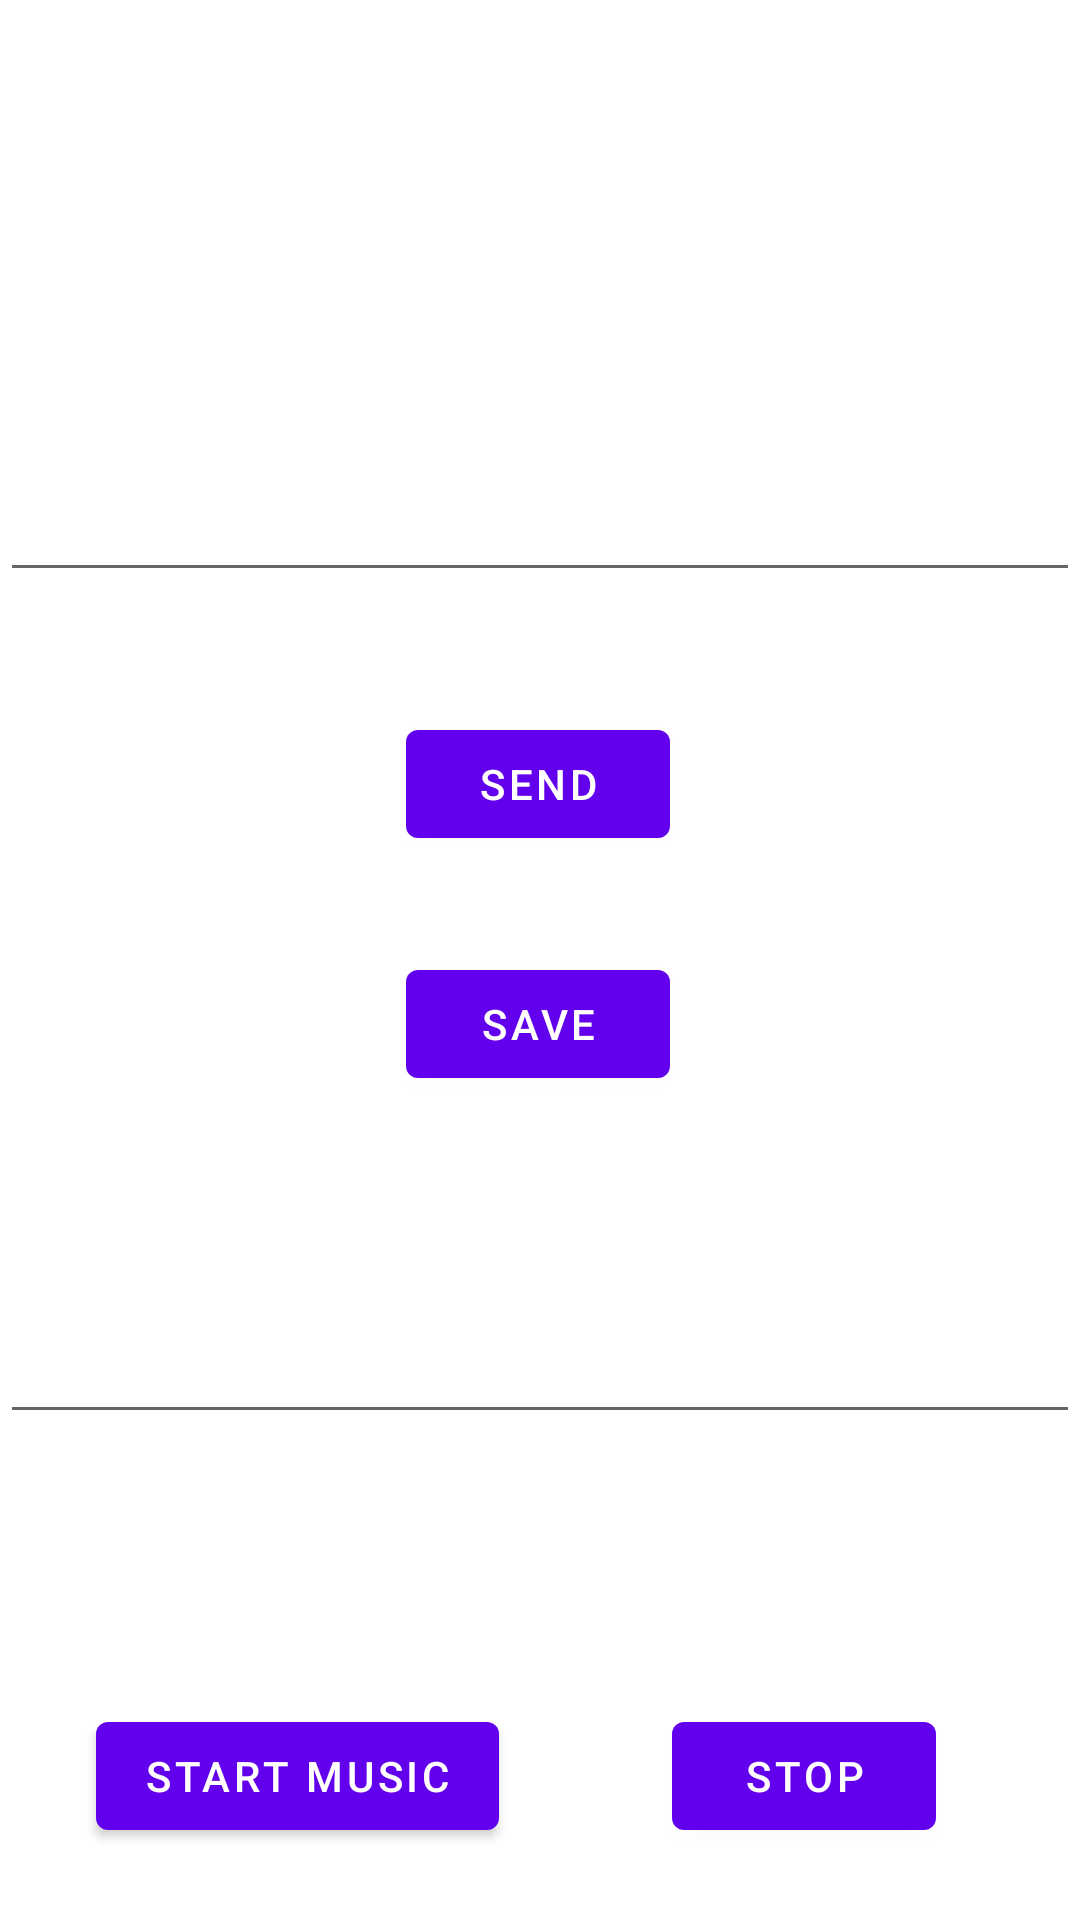

Android layout source for this screen:
<!-- AndroidManifest.xml: application theme Theme.BroadcastRec -->
<!-- res/layout/fragment_one.xml -->
<?xml version="1.0" encoding="utf-8"?>
<layout xmlns:android="http://schemas.android.com/apk/res/android"
    xmlns:tools="http://schemas.android.com/tools"
    xmlns:app="http://schemas.android.com/apk/res-auto">
    <data>
        <variable
            name="contacts"
            type="com.example.broadcastrec.Contacts" />
    </data>

    <androidx.constraintlayout.widget.ConstraintLayout
        android:layout_width="match_parent"
        android:layout_height="match_parent"
        tools:context=".FragmentOne">

        <EditText
            android:id="@+id/edt"
            android:layout_width="match_parent"
            android:layout_height="wrap_content"
            android:layout_marginTop="156dp"
            app:layout_constraintHorizontal_bias="0.0"
            app:layout_constraintLeft_toLeftOf="parent"
            app:layout_constraintRight_toRightOf="parent"
            app:layout_constraintTop_toTopOf="parent" />


        <TextView
            android:id="@+id/texttwoway"
            android:layout_width="match_parent"
            android:layout_height="wrap_content"
            app:layout_constraintBottom_toBottomOf="parent"
            app:layout_constraintHorizontal_bias="0.0"
            app:layout_constraintLeft_toLeftOf="parent"
            app:layout_constraintRight_toRightOf="parent"

            app:layout_constraintTop_toBottomOf="@+id/TwoWayEditText" />

        <EditText
            android:id="@+id/TwoWayEditText"
            android:layout_width="match_parent"
            android:layout_height="wrap_content"
            app:layout_constraintBottom_toTopOf="@+id/texttwoway"
            app:layout_constraintHorizontal_bias="1.0"
            app:layout_constraintLeft_toLeftOf="parent"
            app:layout_constraintRight_toRightOf="parent"
            app:layout_constraintTop_toBottomOf="@+id/Save" />

        <Button
            android:id="@+id/Send"
            android:layout_width="wrap_content"
            android:layout_height="wrap_content"
            android:layout_marginTop="40dp"
            android:text="@string/send"
            app:layout_constraintHorizontal_bias="0.498"
            app:layout_constraintLeft_toLeftOf="parent"
            app:layout_constraintRight_toRightOf="parent"
            app:layout_constraintTop_toBottomOf="@+id/edt" />

        <Button
            android:id="@+id/Save"
            android:layout_width="wrap_content"
            android:layout_height="wrap_content"
            android:text="@string/save"
            app:layout_constraintBottom_toBottomOf="parent"
            app:layout_constraintHorizontal_bias="0.498"
            app:layout_constraintLeft_toLeftOf="parent"
            app:layout_constraintRight_toRightOf="parent"

            app:layout_constraintTop_toBottomOf="@+id/Send"
            app:layout_constraintVertical_bias="0.104" />

        <Button
            android:id="@+id/Start"
            android:layout_width="wrap_content"
            android:layout_height="wrap_content"
            android:layout_marginLeft="32dp"
            android:layout_marginBottom="24dp"
            android:text="@string/start_music"
            app:layout_constraintBottom_toBottomOf="parent"
            app:layout_constraintLeft_toLeftOf="parent" />

        <Button
            android:id="@+id/Stop"
            android:layout_width="wrap_content"
            android:layout_height="wrap_content"
            android:layout_marginRight="48dp"
            android:layout_marginBottom="24dp"
            android:text="@string/stop"
            app:layout_constraintBottom_toBottomOf="parent"
            app:layout_constraintRight_toRightOf="parent" />

    </androidx.constraintlayout.widget.ConstraintLayout>
</layout>
<!-- resources referenced by this layout -->
<resources>
  <string name="save">SAVE</string>
  <string name="send">SEND</string>
  <string name="start_music">START MUSIC</string>
  <string name="stop">Stop</string>
  <style name="Theme.BroadcastRec" parent="Theme.MaterialComponents.DayNight.DarkActionBar">
          
          <item name="colorPrimary">@color/purple_500</item>
          <item name="colorPrimaryVariant">@color/purple_700</item>
          <item name="colorOnPrimary">@color/white</item>
          
          <item name="colorSecondary">@color/teal_200</item>
          <item name="colorSecondaryVariant">@color/teal_700</item>
          <item name="colorOnSecondary">@color/black</item>
          
          <item name="android:statusBarColor">?attr/colorPrimaryVariant</item>
          
      </style>
  <!-- not gathered from this repository: default colours our renderer supplied (Android Studio template values) -->
  <color name="purple_500">#FF6200EE</color>
  <color name="purple_700">#FF3700B3</color>
  <color name="teal_200">#FF03DAC5</color>
  <color name="teal_700">#FF018786</color>
  <color name="black">#FF000000</color>
  <color name="white">#FFFFFFFF</color>
</resources>
